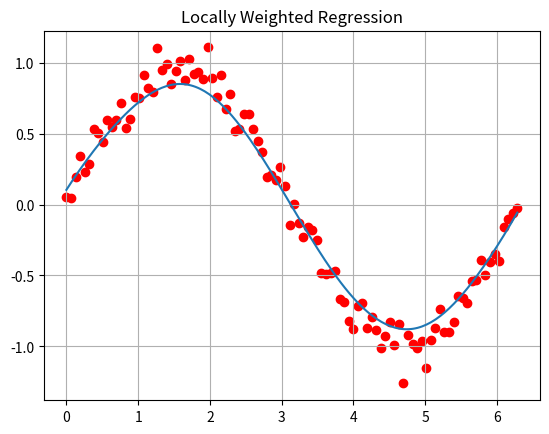

The script that saved this image:
import numpy as np, matplotlib.pyplot as plt

def lwr(x, X, y, t):
    x = np.array(x)
    W = np.diag(np.exp(-np.sum((X-x)**2, axis=1)/(2*t**2)))
    θ = np.linalg.inv(X.T @ W @ X) @ X.T @ W @ y
    return x @ θ

np.random.seed(42)

X = np.linspace(0, 2*np.pi, 100)
y = np.sin(X) + 0.1*np.random.randn(100)

Xb = np.c_[np.ones(100), X]
xt = np.linspace(0, 2*np.pi, 200)
xtb = np.c_[np.ones(200), xt]

yp = [lwr(i, Xb, y, 0.5) for i in xtb]

plt.scatter(X, y, color='red')
plt.plot(xt, yp)
plt.title('Locally Weighted Regression')
plt.grid()
plt.show()
